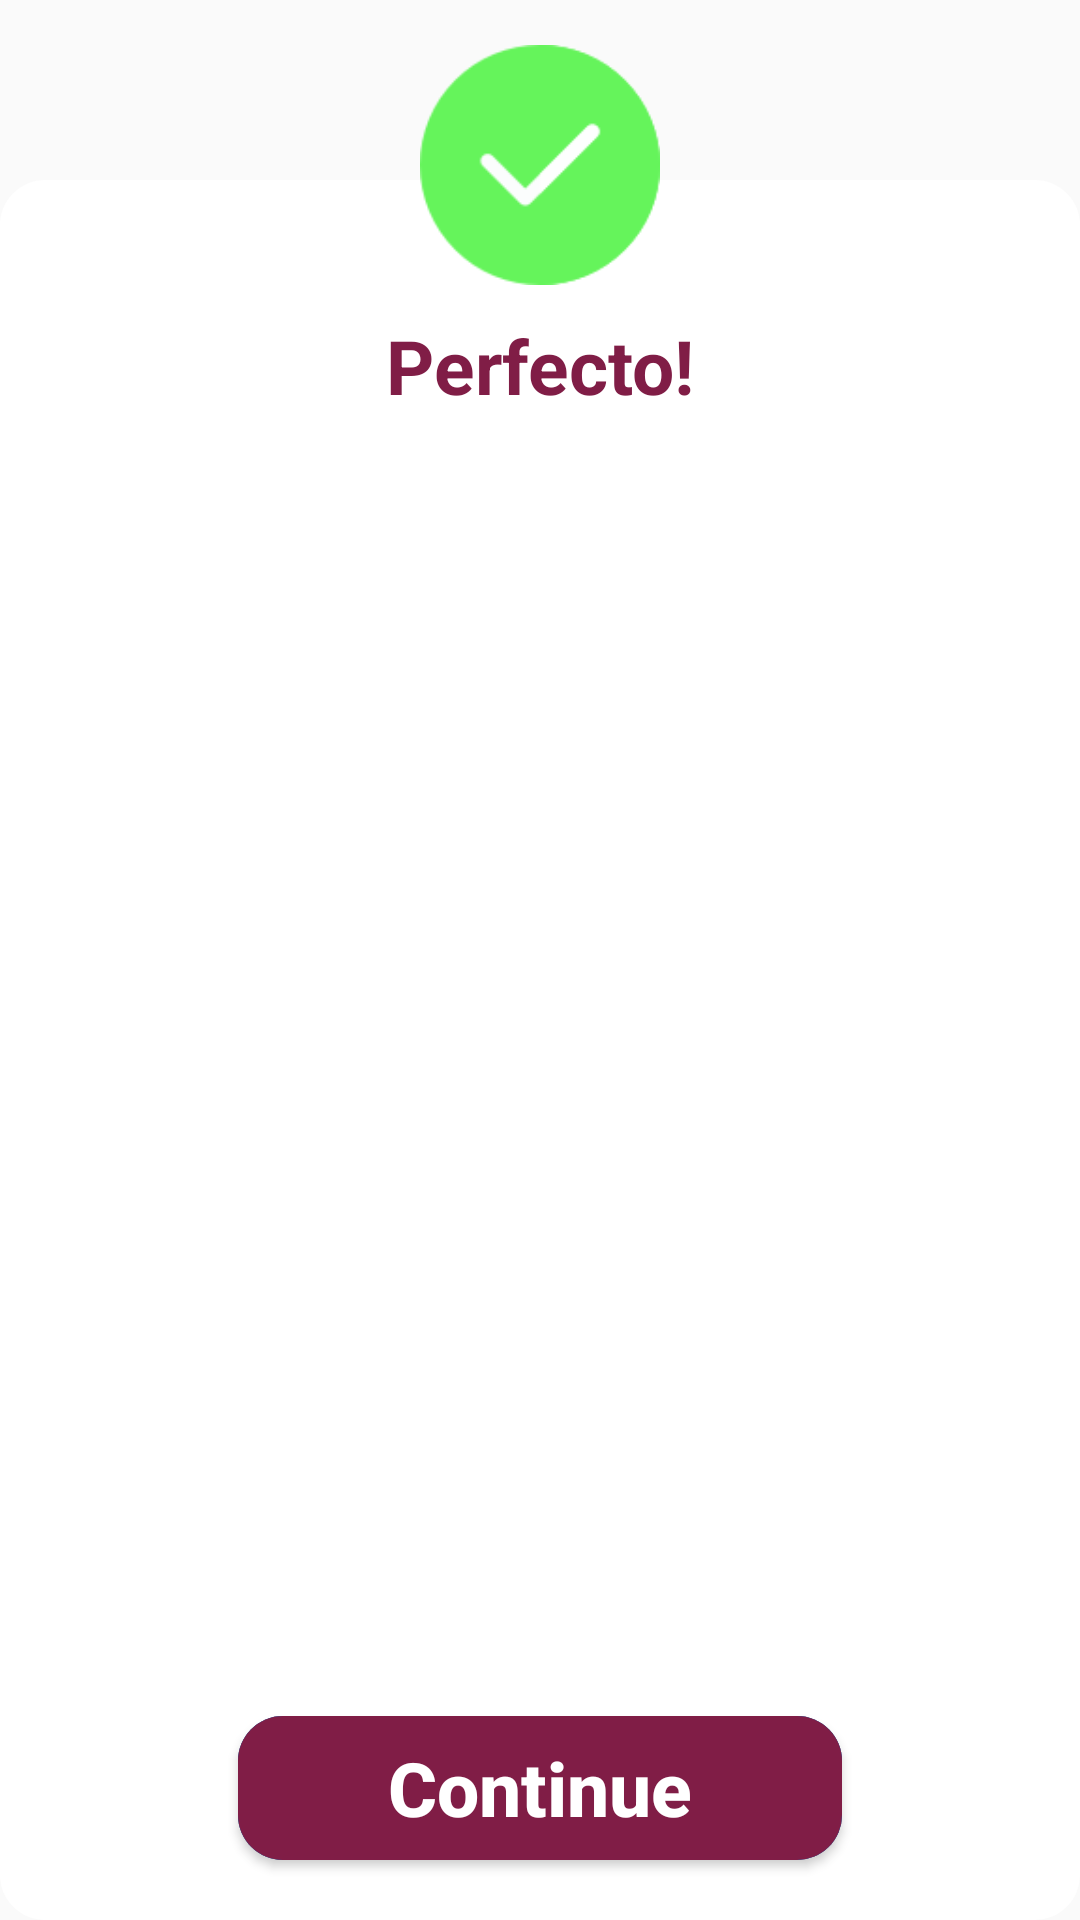

This screen was rendered from an Android layout file. Write that file and the resources it references.
<!-- AndroidManifest.xml: application theme AppTheme -->
<!-- res/layout/correct_dialog_layout.xml -->
<?xml version="1.0" encoding="utf-8"?>
<LinearLayout xmlns:android="http://schemas.android.com/apk/res/android"
    xmlns:tools="http://schemas.android.com/tools"
    android:layout_width="300dp"
    android:layout_height="300dp"
    android:layout_gravity="center_vertical|center_horizontal"
    android:orientation="vertical">


    <RelativeLayout
        android:layout_width="match_parent"
        android:layout_height="match_parent">

        <LinearLayout
            android:layout_width="match_parent"
            android:layout_height="match_parent"
            android:layout_gravity="center_horizontal|center_vertical"
            android:layout_marginTop="60dp"
            android:background="@drawable/background_nocorner"
            android:gravity="center_horizontal|top"
            android:orientation="vertical"
            android:padding="5dp">

            <TextView
                android:id="@+id/perfect"
                android:layout_width="match_parent"
                android:layout_height="wrap_content"
                android:layout_gravity="center_horizontal|top"
                android:layout_marginTop="40dp"
                android:gravity="center_horizontal|center_vertical"
                android:scrollbars="vertical"
                android:text="@string/perfect"
                android:textColor="@color/colorAccent"
                android:textSize="25sp"
                android:textStyle="bold" />

            <TextView
                android:id="@+id/answer"
                android:layout_width="match_parent"
                android:layout_height="0dp"
                android:layout_gravity="center_horizontal|center_vertical"
                android:layout_weight="1"
                android:gravity="center_horizontal|center_vertical"
                android:padding="5dp"
                android:scrollbars="vertical"
                android:textColor="@color/green"
                android:textSize="25sp"
                android:textStyle="bold"
                />

            <Button
                android:id="@+id/continue_button"
                android:layout_width="wrap_content"
                android:layout_height="wrap_content"
                android:layout_alignParentBottom="true"
                android:layout_centerHorizontal="true"
                android:layout_gravity="center_vertical|center_horizontal"
                android:layout_marginBottom="15dp"
                android:background="@drawable/pressed_no_corners"
                android:paddingLeft="50dp"
                android:paddingRight="50dp"
                android:text="@string/continue_button"
                android:textAllCaps="false"
                android:textColor="@color/white"
                android:textSize="25sp"
                android:textStyle="bold" />
        </LinearLayout>

        <ImageView
            android:id="@+id/imageView"
            android:layout_width="80dp"
            android:layout_height="80dp"
            android:layout_centerHorizontal="true"
            android:layout_gravity="center_vertical|center_horizontal"
            android:layout_marginTop="15dp"
            android:background="@drawable/correct"
            android:scaleType="centerInside" />
    </RelativeLayout>
</LinearLayout>
<!-- resources referenced by this layout -->
<resources>
  <color name="colorAccent">#801d46</color>
  <color name="green">#64dd17</color>
  <color name="white">#ffffff</color>
  <!-- drawable background_nocorner (drawable) -->
  <?xml version="1.0" encoding="utf-8"?>
  <selector xmlns:android="http://schemas.android.com/apk/res/android"   >
      <item >
          <shape android:shape="rectangle"  >
              <corners android:radius="15dp" />
              <solid  android:color="@color/white" />
          </shape>
      </item>
  
  </selector>
  <!-- drawable correct: png bitmap (drawable, 1846 bytes) -->
  <!-- drawable pressed_no_corners (drawable) -->
  <?xml version="1.0" encoding="utf-8"?>
  <selector xmlns:android="http://schemas.android.com/apk/res/android"   >
      <item >
          <shape android:shape="rectangle"  >
              <corners android:radius="15dp" />
              <solid  android:color="@color/colorAccent" />
  
          </shape>
      </item>
      <item android:state_pressed="true" >
          <shape android:shape="rectangle"  >
              <corners android:radius="15dp" />
              <solid  android:color="@color/colorPrimary" />
  
          </shape>
      </item>
      <item android:state_focused="true">
          <shape android:shape="rectangle"  >
              <corners android:radius="15dp" />
              <solid android:color="@color/colorAccent"/>
  
          </shape>
      </item>
  
  </selector>
  <string name="continue_button">Continue</string>
  <string name="perfect">Perfecto!</string>
  <style name="AppTheme" parent="Theme.AppCompat.Light.DarkActionBar">
          
          <item name="colorPrimary">@color/colorPrimary</item>
          <item name="colorPrimaryDark">@color/colorPrimaryDark</item>
          <item name="colorAccent">@color/colorAccent</item>
  
      </style>
  <color name="colorPrimary">#0288d1</color>
  <color name="colorPrimaryDark">#01579b</color>
</resources>
